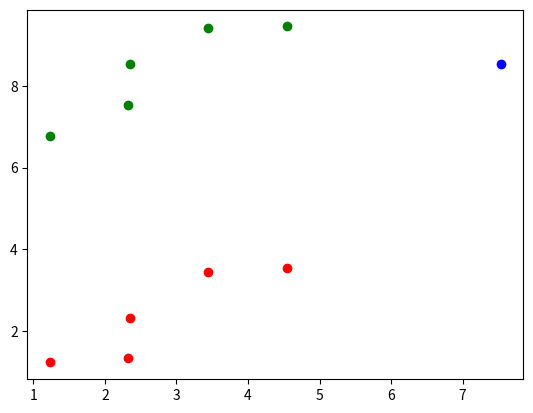

The matplotlib source for this figure:
import numpy as np
from math import sqrt
from collections import Counter
import matplotlib.pyplot as plt


#训练集的特征
raw_data_X = [[1.232422,1.22324],
              [2.324232,1.3224],
              [2.3435353,2.3232342],
              [3.434353,3.434353],
              [4.54546,3.54544],
              [7.42422,6.764353],
              [6.42224534,7.533232],
              [8.435353,8.5433],
              [9.423534,9.422224],
              [8.544444,9.4564454]]
#训练集的标签
raw_data_y=[0,0,0,0,0,1,1,1,1,1]

#测试集
x = np.array([7.5353343,8.53324232])

x_train = np.array(raw_data_X)
y_train = np.array(raw_data_y)

plt.scatter(x_train[y_train==0,0],x_train[y_train==0,1],color='r')
plt.scatter(x_train[y_train==0,0],x_train[y_train==1,1],color='g')
plt.scatter(x[0],x[1],color='b')
plt.show()

distance = []

#计算每个点到测试集的距离
for xt in x_train:
    d = sqrt(np.sum((xt-x)**2))
    distance.append(d)

#取前6个较小的
k = 6
pre_arr = [y_train[i] for i in np.argsort(distance)[:k]]


cal_arr = Counter(pre_arr)
print(cal_arr)

#预测值
predict = cal_arr.most_common(1)
print(predict[0][0])